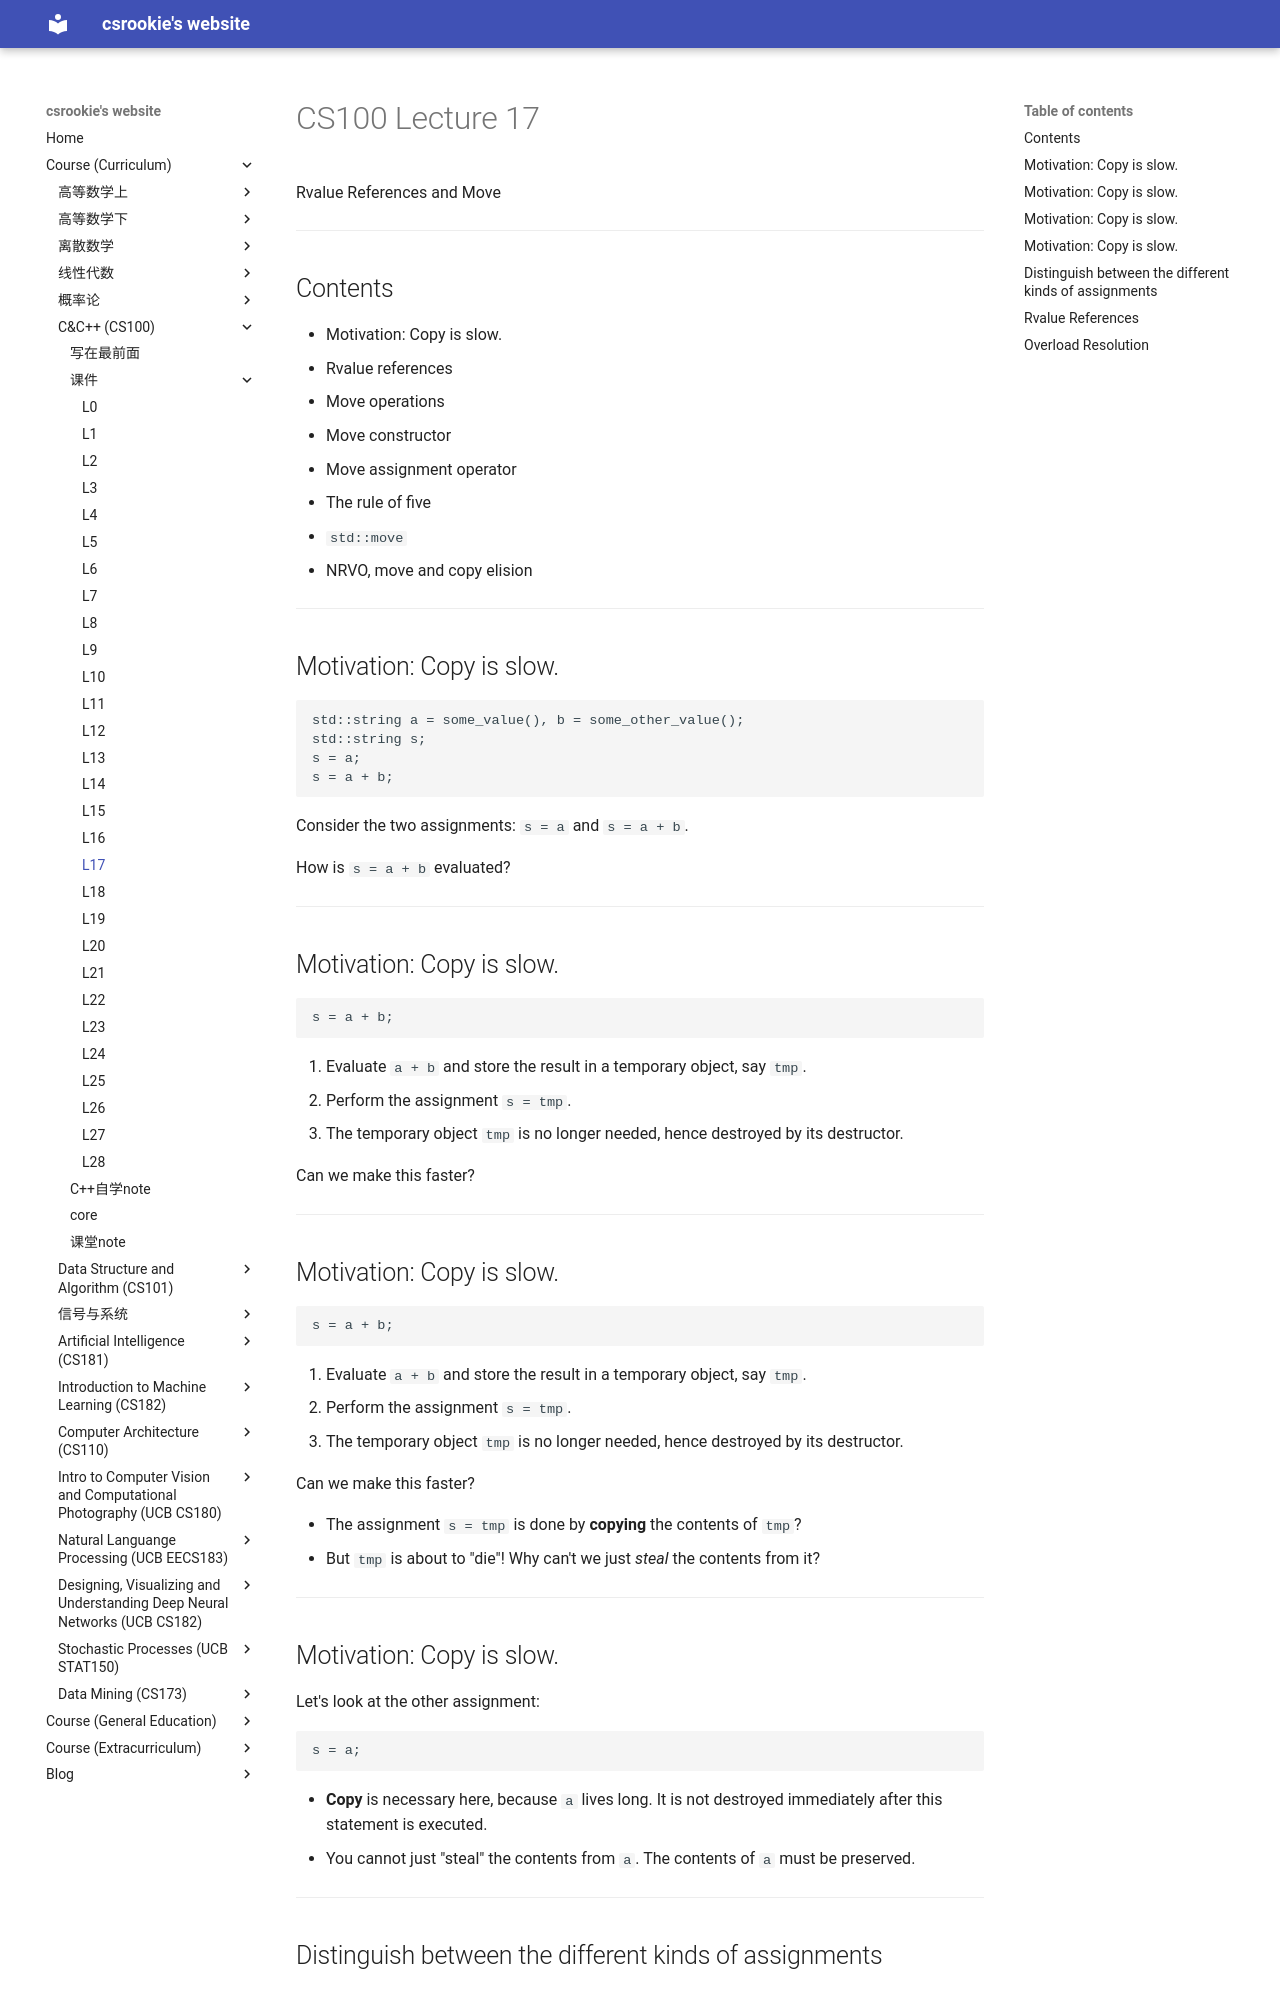

repository: bearthesilly/bearthesilly.github.io · page: CS100(C&C++)/slides/l17/l17.html · generator: mkdocs

---
marp: true
math: mathjax
paginate: true
style: |
  section::after {
    content: attr(data-marpit-pagination) '/' attr(data-marpit-pagination-total);
  }

---

# CS100 Lecture 17

Rvalue References and Move

---

## Contents

- Motivation: Copy is slow.
  - Rvalue references
- Move operations
  - Move constructor
  - Move assignment operator
  - The rule of five
- `std::move`
- NRVO, move and copy elision

---

## Motivation: Copy is slow.

```cpp
std::string a = some_value(), b = some_other_value();
std::string s;
s = a;
s = a + b;
```

Consider the two assignments: `s = a` and `s = a + b`.

How is `s = a + b` evaluated?

---

## Motivation: Copy is slow.

```cpp
s = a + b;
```

1. Evaluate `a + b` and store the result in a temporary object, say `tmp`.
2. Perform the assignment `s = tmp`.
3. The temporary object `tmp` is no longer needed, hence destroyed by its destructor.

Can we make this faster?

---

## Motivation: Copy is slow.

```cpp
s = a + b;
```

1. Evaluate `a + b` and store the result in a temporary object, say `tmp`.
2. Perform the assignment `s = tmp`.
3. The temporary object `tmp` is no longer needed, hence destroyed by its destructor.

Can we make this faster?

- The assignment `s = tmp` is done by **copying** the contents of `tmp`?
- But `tmp` is about to "die"! Why can't we just *steal* the contents from it?

---

## Motivation: Copy is slow.

Let's look at the other assignment:

```cpp
s = a;
```

- **Copy** is necessary here, because `a` lives long. It is not destroyed immediately after this statement is executed.
- You cannot just "steal" the contents from `a`. The contents of `a` must be preserved.

---

## Distinguish between the different kinds of assignments

<div style="display: grid; grid-template-columns: 1fr 1fr;">
  <div>

```cpp
s = a;
```
  </div>
  <div>

```cpp
s = a + b;
```
  </div>
</div>

What is the key difference between them?

- `s = a` is an assignment from an **lvalue**,
- while `s = a + b` is an assignment from an **rvalue**.

If we only have the copy assignment operator, there is no way of distinguishing them.

**\* Define two different assignment operators, one accepting an lvalue and the other accepting an rvalue?**

---
